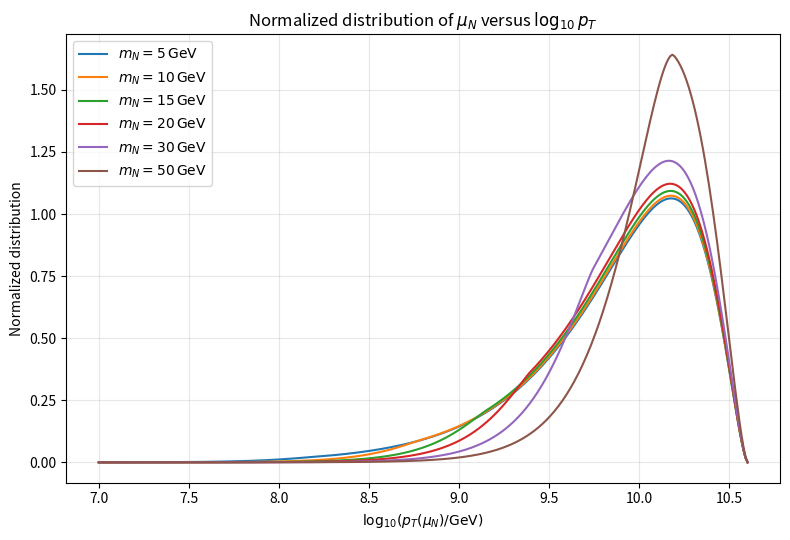

Python code for this plot:
import numpy as np
import matplotlib.pyplot as plt

# =========================
# 基本参数
# =========================
mW = 80.4  # GeV
mN_list = [5, 10, 15, 20, 30, 50]

# =========================
# 原函数 F(s)
# =========================
def F_of_s(s, mN, mW):
    mN2 = mN**2
    mW2 = mW**2
    term1 = -2.0 * s
    term2 = (4.0 * mW2 - mN2) * np.log(mW2 / (mW2 - s))
    term3 = -(mN2 + 2.0 * mW2) * (mW2 - mN2) * (1.0 / (mW2 - s) - 1.0 / mW2)
    return term1 + term2 + term3

def s_plus(p, mN, mW):
    return mN**2 - 2.0 * mN**2 * p / mW

def s_minus(p, mN, mW):
    return np.maximum(0.0, mN**2 - 2.0 * mW * p)

# =========================
# dΓ/dp
# 只保留形状
# =========================
def dGamma_dp(p, mN, mW):
    p = np.asarray(p)
    sp = s_plus(p, mN, mW)
    sm = s_minus(p, mN, mW)

    val = np.zeros_like(p, dtype=float)
    mask = (p >= 0.0) & (p <= mW / 2.0) & (sp >= 0.0)
    val[mask] = F_of_s(sp[mask], mN, mW) - F_of_s(sm[mask], mN, mW)
    return np.maximum(val, 0.0)

# =========================
# dΓ/dpT
# =========================
def dGamma_dpT(pT_array, mN, mW, n_int=1200):
    pT_array = np.asarray(pT_array)
    result = np.zeros_like(pT_array, dtype=float)

    p_max = mW / 2.0

    for i, pT in enumerate(pT_array):
        if pT <= 0.0 or pT >= p_max:
            result[i] = 0.0
            continue

        umax = np.sqrt(p_max**2 - pT**2)
        u = np.linspace(0.0, umax, n_int)

        p = np.sqrt(pT**2 + u**2)
        dp_du = np.zeros_like(u)
        dp_du[1:] = u[1:] / p[1:]
        dp_du[0] = 0.0

        kernel = np.zeros_like(u)
        mask = p > pT
        kernel[mask] = pT / (p[mask]**2 * np.sqrt(1.0 - pT**2 / p[mask]**2))

        integrand = dGamma_dp(p, mN, mW) * kernel * dp_du
        result[i] = np.trapz(integrand, u)

    return result

# =========================
# 以 lg pT 为横轴作图
# 横轴 x = log10(pT / GeV)
# 若要画成概率密度 dΓ/d(log10 pT)，需乘上 Jacobian: pT * ln(10)
# =========================
plt.figure(figsize=(8, 5.5))

pT_min = 1e-2          # 避免 log(0)
pT_max = mW / 2.0 - 1e-2
pT_grid = np.logspace(np.log10(pT_min), np.log10(pT_max), 320)

for mN in mN_list:
    y_pT = dGamma_dpT(pT_grid, mN, mW, n_int=1400)

    # 转成对 log10(pT) 的分布:
    # dΓ/d(log10 pT) = (dΓ/dpT) * dpT/d(log10 pT) = (dΓ/dpT) * pT * ln(10)
    y_log = y_pT * pT_grid * np.log(10.0)

    # 对 log10(pT) 归一化
    x_log = np.log10(pT_grid)+9
    area = np.trapz(y_log, x_log)
    if area > 0:
        y_log = y_log / area

    plt.plot(x_log, y_log, label=fr"$m_N={mN}\,\mathrm{{GeV}}$")

plt.xlabel(r"$\log_{10}\!\left(p_T(\mu_N)/\mathrm{GeV}\right)$")
plt.ylabel("Normalized distribution")
plt.title(r"Normalized distribution of $\mu_N$ versus $\log_{10} p_T$")
plt.grid(True, alpha=0.3)
plt.legend()
plt.tight_layout()
plt.show()
